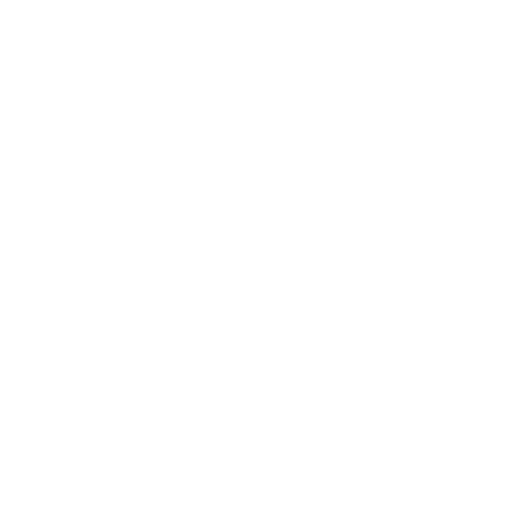
t = 0.00 s
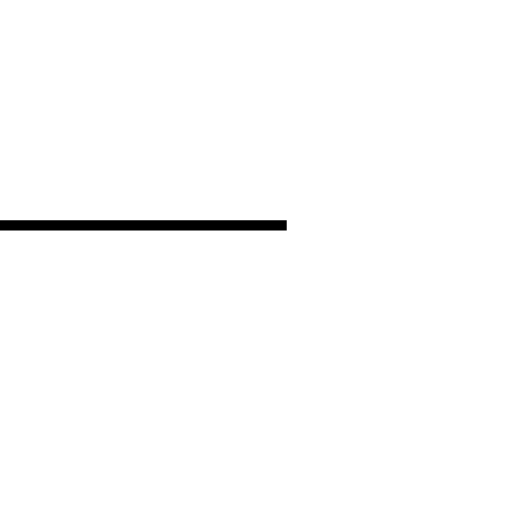
t = 0.84 s
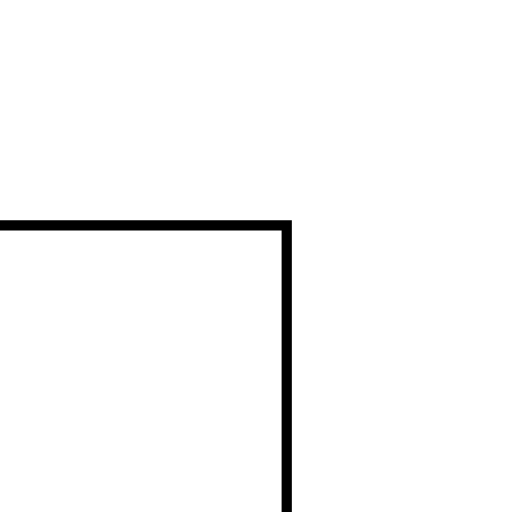
t = 1.68 s
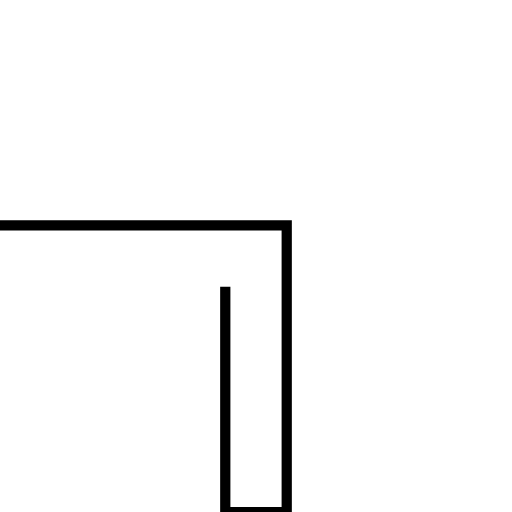
t = 2.52 s
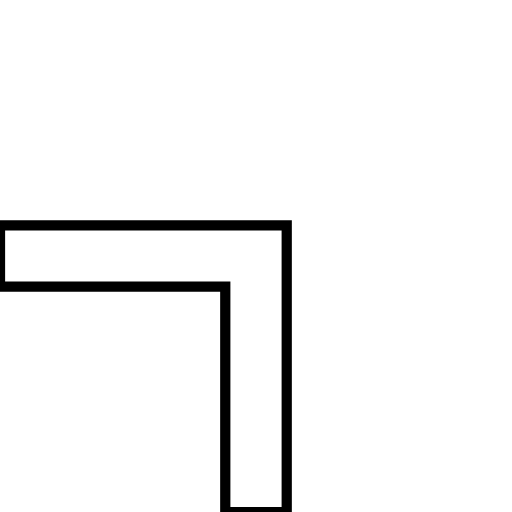
t = 3.36 s

The animated SVG that drew these frames (rendered in a browser with its animation timeline set to each time). Animation: 1 SMIL element (animate=1); one cycle of 3.36 s.

<?xml version='1.0' encoding='utf-8'?>
<svg viewBox="0.0 -6.0 50.0 50.0" version="1.1" xmlns="http://www.w3.org/2000/svg"><rect x="-1000" y="-1000" width="2000" height="2000" stroke="white" fill="white" /><g style="fill:none;stroke:#000000;stroke-width:1"><path d="M 0.0 -22.0 L 28.0 -22.0 L 28.0 6.0 L 22.0 6.0 L 22.0 -16.0 L 0.0 -16.0 Z" transform="translate(0.0 38.0)" stroke-dasharray="112.0" stroke-dashoffset="112.0"><animate attributeName="stroke-dashoffset" from="112.0" to="0" dur="3.36s" begin="0s; anim_end.end" fill="freeze" id="anim0" /></path></g></svg>
